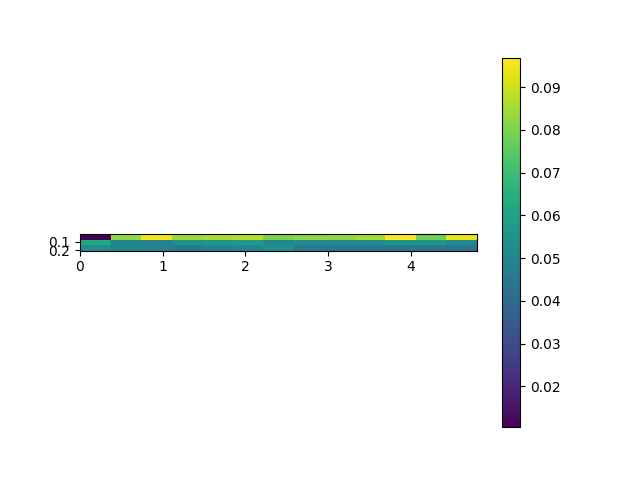

The table this chart was drawn from, first rows:
, 0.0, 0.4, 0.8, 1.2000000000000002, 1.6, 2.0, 2.4000000000000004, 2.8000000000000003, 3.2, 3.6, 4.0, 4.4, 4.800000000000001
0.005, 0.01044, 0.08285, 0.09506, 0.08383, 0.08603, 0.08722, 0.07996, 0.08207, 0.08289, 0.0853, 0.09694, 0.07862, 0.09359
0.105, 0.0629, 0.04963, 0.04824, 0.05408, 0.05611, 0.05714, 0.05009, 0.05099, 0.0507, 0.05221, 0.05565, 0.05488, 0.05111
0.205, 0.0527, 0.04963, 0.04923, 0.04554, 0.04884, 0.04934, 0.05286, 0.04657, 0.0446, 0.04538, 0.04469, 0.04495, 0.04417
